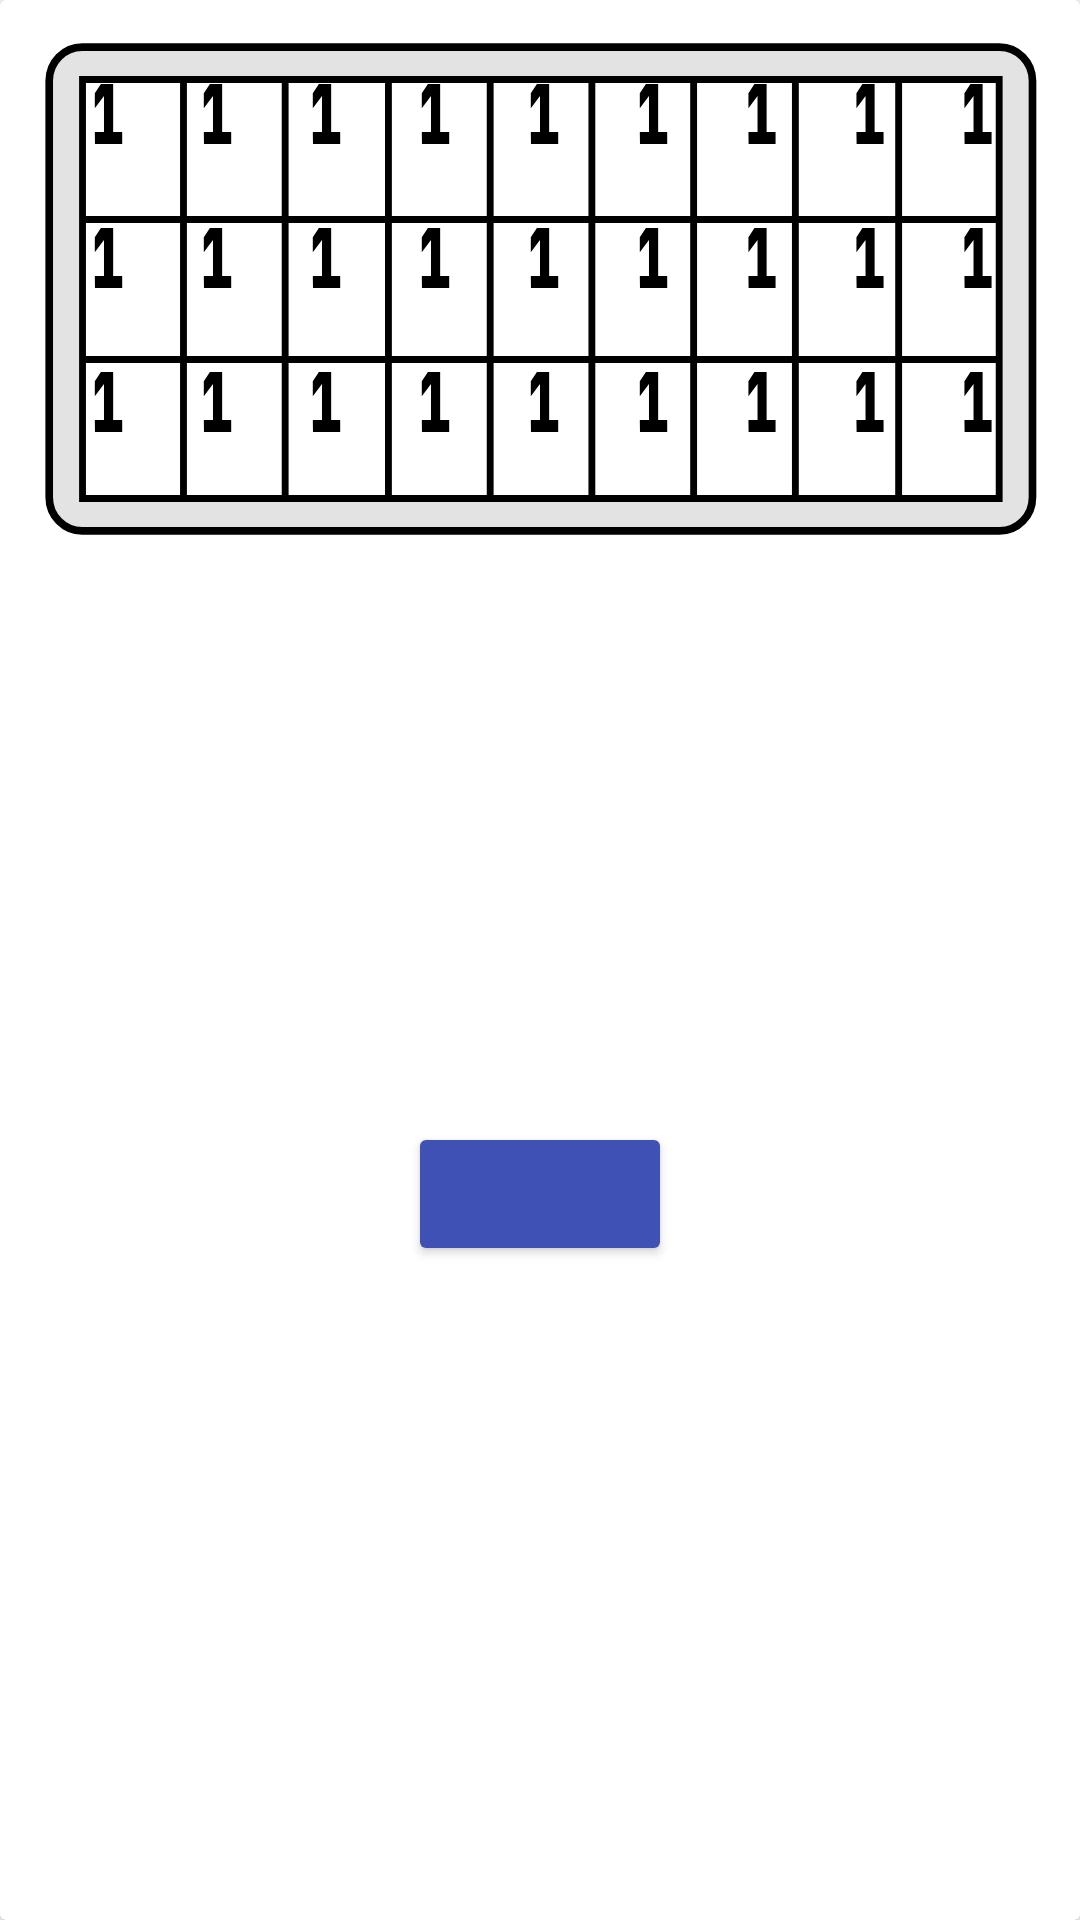

Here is an Android app screen rendered from its layout file. Give the layout XML and the strings, colors and styles it references.
<!-- AndroidManifest.xml: application theme Theme.example -->
<!-- res/layout/bingo90sheet.xml -->
<?xml version="1.0" encoding="utf-8"?>
<androidx.cardview.widget.CardView xmlns:android="http://schemas.android.com/apk/res/android"
    xmlns:app="http://schemas.android.com/apk/res-auto"
    xmlns:tools="http://schemas.android.com/tools"
    android:layout_width="400dp"
    android:layout_height="wrap_content">

        <TableLayout
            android:layout_width="wrap_content"
            android:layout_height="wrap_content"
            android:background="@drawable/sheet_background" >

            <TableRow
                android:id="@+id/trLine1"
                android:layout_width="match_parent"
                android:layout_height="match_parent"
                android:layout_marginStart="18dp"
                android:layout_marginTop="14dp"
                android:layout_marginEnd="16dp"
                android:layout_weight="1">

                <ToggleButton
                    android:id="@+id/tgCell1"
                    android:layout_height="match_parent"
                    android:layout_weight="1"
                    android:textOn=""
                    android:textOff=""
                    android:background="@drawable/ic_tg01_bg"/>

                <ToggleButton
                    android:id="@+id/tgCell2"
                    android:layout_height="match_parent"
                    android:layout_weight="1"
                    android:textOn=""
                    android:textOff=""
                    android:background="@drawable/ic_tg01_bg"/>

                <ToggleButton
                    android:id="@+id/tgCell3"
                    android:layout_height="match_parent"
                    android:layout_weight="1"
                    android:textOn=""
                    android:textOff=""
                    android:background="@drawable/ic_tg01_bg"/>

                <ToggleButton
                    android:id="@+id/tgCell4"
                    android:layout_height="match_parent"
                    android:layout_weight="1"
                    android:textOn=""
                    android:textOff=""
                    android:background="@drawable/ic_tg01_bg"/>

                <ToggleButton
                    android:id="@+id/tgCell5"
                    android:layout_height="match_parent"
                    android:layout_weight="1"
                    android:textOn=""
                    android:textOff=""
                    android:background="@drawable/ic_tg01_bg"/>

                <ToggleButton
                    android:id="@+id/tgCell6"
                    android:layout_height="match_parent"
                    android:layout_weight="1"
                    android:textOn=""
                    android:textOff=""
                    android:background="@drawable/ic_tg01_bg"/>

                <ToggleButton
                    android:id="@+id/tgCell7"
                    android:layout_height="match_parent"
                    android:layout_weight="1"
                    android:textOn=""
                    android:textOff=""
                    android:background="@drawable/ic_tg01_bg"/>

                <ToggleButton
                    android:id="@+id/tgCell8"
                    android:layout_height="match_parent"
                    android:layout_weight="1"
                    android:textOn=""
                    android:textOff=""
                    android:background="@drawable/ic_tg01_bg"/>

                <ToggleButton
                    android:id="@+id/tgCell9"
                    android:layout_height="match_parent"
                    android:layout_weight="1"
                    android:textOn=""
                    android:textOff=""
                    android:background="@drawable/ic_tg01_bg"/>
            </TableRow>

            <TableRow
                android:id="@+id/trLine2"
                android:layout_width="match_parent"
                android:layout_height="match_parent"
                android:layout_marginStart="18dp"
                android:layout_marginEnd="16dp"
                android:layout_weight="1">

                <ToggleButton
                    android:id="@+id/tgCell10"
                    android:layout_height="match_parent"
                    android:layout_weight="1"
                    android:textOn=""
                    android:textOff=""
                    android:background="@drawable/ic_tg01_bg" />

                <ToggleButton
                    android:id="@+id/tgCell11"
                    android:layout_height="match_parent"
                    android:layout_weight="1"
                    android:textOn=""
                    android:textOff=""
                    android:background="@drawable/ic_tg01_bg" />

                <ToggleButton
                    android:id="@+id/tgCell12"
                    android:layout_height="match_parent"
                    android:layout_weight="1"
                    android:textOn=""
                    android:textOff=""
                    android:background="@drawable/ic_tg01_bg" />

                <ToggleButton
                    android:id="@+id/tgCell13"
                    android:layout_height="match_parent"
                    android:layout_weight="1"
                    android:textOn=""
                    android:textOff=""
                    android:background="@drawable/ic_tg01_bg" />

                <ToggleButton
                    android:id="@+id/tgCell14"
                    android:layout_height="match_parent"
                    android:layout_weight="1"
                    android:textOn=""
                    android:textOff=""
                    android:background="@drawable/ic_tg01_bg" />

                <ToggleButton
                    android:id="@+id/tgCell15"
                    android:layout_height="match_parent"
                    android:layout_weight="1"
                    android:textOn=""
                    android:textOff=""
                    android:background="@drawable/ic_tg01_bg" />

                <ToggleButton
                    android:id="@+id/tgCell16"
                    android:layout_height="match_parent"
                    android:layout_weight="1"
                    android:textOn=""
                    android:textOff=""
                    android:background="@drawable/ic_tg01_bg" />

                <ToggleButton
                    android:id="@+id/tgCell17"
                    android:layout_height="match_parent"
                    android:layout_weight="1"
                    android:textOn=""
                    android:textOff=""
                    android:background="@drawable/ic_tg01_bg" />

                <ToggleButton
                    android:id="@+id/tgCell18"
                    android:layout_height="match_parent"
                    android:layout_weight="1"
                    android:textOn=""
                    android:textOff=""
                    android:background="@drawable/ic_tg01_bg" />

            </TableRow>

            <TableRow
                android:id="@+id/trLine3"
                android:layout_width="match_parent"
                android:layout_height="match_parent"
                android:layout_marginStart="18dp"
                android:layout_marginEnd="16dp"
                android:layout_marginBottom="48dp"
                android:layout_weight="1">

                <ToggleButton
                    android:id="@+id/tgCell19"
                    android:layout_height="match_parent"
                    android:layout_weight="1"
                    android:textOn=""
                    android:textOff=""
                    android:background="@drawable/ic_tg01_bg" />

                <ToggleButton
                    android:id="@+id/tgCell20"
                    android:layout_height="match_parent"
                    android:layout_weight="1"
                    android:textOn=""
                    android:textOff=""
                    android:background="@drawable/ic_tg01_bg" />

                <ToggleButton
                    android:id="@+id/tgCell21"
                    android:layout_height="match_parent"
                    android:layout_weight="1"
                    android:textOn=""
                    android:textOff=""
                    android:background="@drawable/ic_tg01_bg" />

                <ToggleButton
                    android:id="@+id/tgCell22"
                    android:layout_height="match_parent"
                    android:layout_weight="1"
                    android:textOn=""
                    android:textOff=""
                    android:background="@drawable/ic_tg01_bg" />

                <ToggleButton
                    android:id="@+id/tgCell23"
                    android:layout_height="match_parent"
                    android:layout_weight="1"
                    android:textOn=""
                    android:textOff=""
                    android:background="@drawable/ic_tg01_bg" />

                <ToggleButton
                    android:id="@+id/tgCell24"
                    android:layout_height="match_parent"
                    android:layout_weight="1"
                    android:textOn=""
                    android:textOff=""
                    android:background="@drawable/ic_tg01_bg" />

                <ToggleButton
                    android:id="@+id/tgCell25"
                    android:layout_height="match_parent"
                    android:layout_weight="1"
                    android:textOn=""
                    android:textOff=""
                    android:background="@drawable/ic_tg01_bg" />

                <ToggleButton
                    android:id="@+id/tgCell26"
                    android:layout_height="match_parent"
                    android:layout_weight="1"
                    android:textOn=""
                    android:textOff=""
                    android:background="@drawable/ic_tg01_bg" />

                <ToggleButton
                    android:id="@+id/tgCell27"
                    android:layout_height="match_parent"
                    android:layout_weight="1"
                    android:textOn=""
                    android:textOff=""
                    android:background="@drawable/ic_tg01_bg" />

            </TableRow>
        </TableLayout>

    <Button
        android:id="@+id/btCall"
        android:layout_width="wrap_content"
        android:layout_height="wrap_content"
        android:layout_marginTop="78dp"
        android:layout_gravity="center"
        android:backgroundTint="#3F51B5"
        android:textSize="16sp"
        app:cornerRadius="16dp"
        tools:text="@string/bingo" />

</androidx.cardview.widget.CardView>
<!-- resources referenced by this layout -->
<resources>
  <!-- drawable ic_tg01_bg (drawable) -->
  <?xml version="1.0" encoding="utf-8"?>
  <layer-list xmlns:android="http://schemas.android.com/apk/res/android">
      <item android:id="@android:id/background"
          android:drawable="@android:color/transparent" />
  
      <item android:id="@android:id/toggle"
          android:drawable="@drawable/ic_tg01" />
  </layer-list>
  <string name="bingo">BINGO</string>
  <style name="Theme.example" parent="Theme.MaterialComponents.DayNight.NoActionBar">
          
          <item name="colorPrimary">@color/purple_500</item>
          <item name="colorPrimaryVariant">@color/purple_700</item>
          <item name="colorOnPrimary">@color/white</item>
          
          <item name="colorSecondary">@color/teal_200</item>
          <item name="colorSecondaryVariant">@color/teal_700</item>
          <item name="colorOnSecondary">@color/black</item>
          
          <item name="android:statusBarColor">?attr/colorPrimaryVariant</item>
          
      </style>
  <!-- drawable ic_tg01 (drawable) -->
  <?xml version="1.0" encoding="utf-8"?>
  <selector xmlns:android="http://schemas.android.com/apk/res/android">
      <item android:state_checked="false"
          android:drawable="@drawable/numeric_01" />
  
      <item android:state_checked="true"
          android:drawable="@drawable/marked_01" />
  </selector>
  <!-- drawable numeric_01 (drawable) -->
  <vector xmlns:android="http://schemas.android.com/apk/res/android"
      android:width="24dp"
      android:height="24dp"
      android:viewportWidth="24"
      android:viewportHeight="24">
    <path
        android:pathData="M10.324,7L8.986,8.541L8.986,11.043L11.006,9L11.006,14.98L8.986,14.98L9.026,17L15.014,17L15.014,14.98L13.026,14.98L13.026,7z"
        android:strokeLineJoin="miter"
        android:strokeWidth="1.005"
        android:fillColor="#000000"
        android:fillType="nonZero"
        android:strokeColor="#00000000"
        android:strokeLineCap="butt"/>
  </vector>
  <!-- drawable marked_01 (drawable) -->
  <vector xmlns:android="http://schemas.android.com/apk/res/android"
      android:width="24dp"
      android:height="24dp"
      android:viewportWidth="24"
      android:viewportHeight="24">
    <path
        android:pathData="M10.324,7L8.986,8.541L8.986,11.043L11.006,9L11.006,14.98L8.986,14.98L9.026,17L15.014,17L15.014,14.98L13.026,14.98L13.026,7z"
        android:strokeLineJoin="miter"
        android:strokeWidth="1.005"
        android:fillColor="#000000"
        android:fillType="nonZero"
        android:strokeColor="#00000000"
        android:strokeLineCap="butt"/>
    <path
        android:pathData="M12,20C7.582,20 4,16.418 4,12C4,7.582 7.582,4 12,4C16.418,4 20,7.582 20,12C20,16.418 16.418,20 12,20M12,2C6.477,2 2,6.477 2,12C2,17.523 6.477,22 12,22C17.523,22 22,17.523 22,12C22,6.477 17.523,2 12,2Z"
        android:strokeLineJoin="miter"
        android:strokeWidth="1"
        android:fillColor="#FF0000"
        android:fillType="nonZero"
        android:strokeColor="#00000000"
        android:strokeLineCap="butt"/>
  </vector>
  <!-- not gathered from this repository: default colours our renderer supplied (Android Studio template values) -->
  <color name="purple_500">#FF6200EE</color>
  <color name="purple_700">#FF3700B3</color>
  <color name="teal_200">#FF03DAC5</color>
  <color name="teal_700">#FF018786</color>
  <color name="black">#FF000000</color>
  <color name="white">#FFFFFFFF</color>
</resources>
